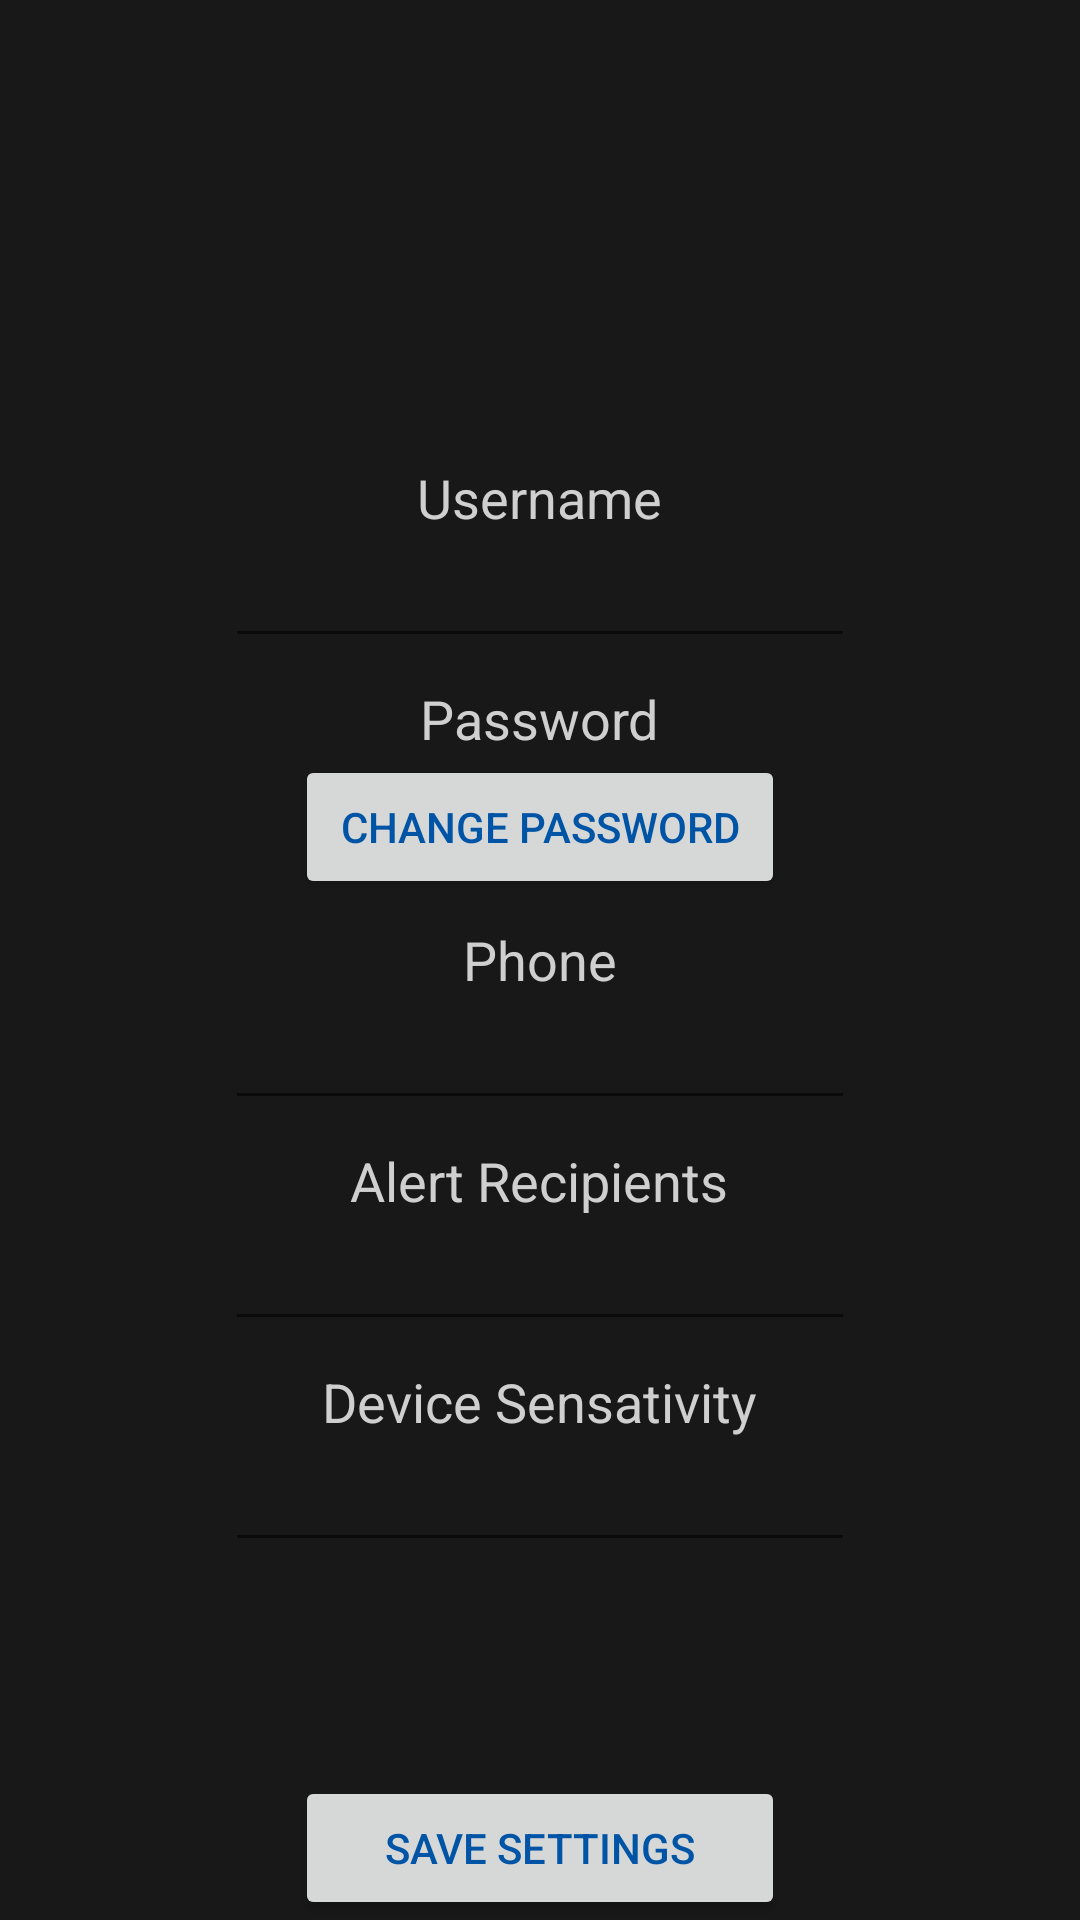

Write the Android layout XML for this screen, with the resource values it uses.
<!-- AndroidManifest.xml: application theme AppTheme -->
<!-- res/layout/fragment_settings.xml -->
<?xml version="1.0" encoding="utf-8"?>
<RelativeLayout xmlns:android="http://schemas.android.com/apk/res/android"
    android:layout_width="match_parent"
    android:layout_height="match_parent"
    android:focusableInTouchMode="true"
    android:background="@color/background">

    <TextView
        android:id="@+id/username_setting_textview"
        android:layout_width="wrap_content"
        android:layout_height="wrap_content"
        android:layout_above="@+id/username_field"
        android:layout_centerHorizontal="true"
        android:layout_gravity="center_horizontal"
        android:gravity="center"
        android:text="Username"
        android:textAppearance="?android:attr/textAppearanceMedium" />

    <EditText
        android:id="@+id/username_field"
        android:layout_width="wrap_content"
        android:layout_height="wrap_content"
        android:layout_marginBottom="@dimen/padding_medium"
        android:gravity="center"
        android:layout_above="@+id/password_setting_textview"
        android:layout_centerHorizontal="true"
        android:ems="10"
        android:imeOptions="actionNext"
        android:singleLine="true"
        android:textColor="@color/primary_color" />

    <TextView
        android:id="@+id/password_setting_textview"
        android:layout_width="wrap_content"
        android:layout_height="wrap_content"
        android:layout_above="@+id/password_field"
        android:layout_centerHorizontal="true"
        android:layout_gravity="center_horizontal"
        android:gravity="center"
        android:text="Password"
        android:textAppearance="?android:attr/textAppearanceMedium" />

    <Button
        android:id="@+id/password_field"
        android:layout_width="wrap_content"
        android:layout_height="wrap_content"
        android:layout_above="@+id/phone_setting_textview"
        android:layout_marginBottom="@dimen/padding_medium"
        android:layout_centerHorizontal="true"
        android:ems="10"
        android:text="Change Password"
        android:imeOptions="actionNext"
        android:singleLine="true"
        android:textColor="@color/primary_color" />

    <TextView
        android:id="@+id/phone_setting_textview"
        android:layout_width="wrap_content"
        android:layout_height="wrap_content"
        android:layout_centerHorizontal="true"
        android:layout_centerVertical="true"
        android:layout_gravity="center_horizontal"
        android:gravity="center"
        android:text="Phone"
        android:textAppearance="?android:attr/textAppearanceMedium" />

    <EditText
        android:id="@+id/phone_field"
        android:layout_width="wrap_content"
        android:layout_height="wrap_content"
        android:layout_below="@+id/phone_setting_textview"
        android:layout_marginBottom="@dimen/padding_medium"
        android:gravity="center"
        android:layout_centerHorizontal="true"
        android:ems="10"
        android:imeOptions="actionNext"
        android:singleLine="true"
        android:textColor="@color/primary_color" />

    <TextView
        android:id="@+id/receivers_setting_textview"
        android:layout_width="wrap_content"
        android:layout_height="wrap_content"
        android:layout_below="@+id/phone_field"
        android:layout_centerHorizontal="true"
        android:layout_gravity="center_horizontal"
        android:gravity="center"
        android:text="Alert Recipients"
        android:textAppearance="?android:attr/textAppearanceMedium" />

    <EditText
        android:id="@+id/receivers_field"
        android:layout_width="wrap_content"
        android:layout_height="wrap_content"
        android:gravity="center"
        android:layout_below="@+id/receivers_setting_textview"
        android:layout_marginBottom="@dimen/padding_medium"
        android:layout_centerHorizontal="true"
        android:ems="10"
        android:imeOptions="actionNext"
        android:textColor="@color/primary_color" />

    <TextView
        android:id="@+id/sensativity_setting_textview"
        android:layout_width="wrap_content"
        android:layout_height="wrap_content"
        android:layout_below="@+id/receivers_field"
        android:layout_centerHorizontal="true"
        android:layout_gravity="center_horizontal"
        android:gravity="center"
        android:text="Device Sensativity"
        android:textAppearance="?android:attr/textAppearanceMedium" />

    <EditText
        android:id="@+id/sensativity_field"
        android:layout_width="wrap_content"
        android:layout_height="wrap_content"
        android:gravity="center"
        android:layout_below="@+id/sensativity_setting_textview"
        android:layout_centerHorizontal="true"
        android:ems="10"
        android:imeOptions="actionNext"
        android:textColor="@color/primary_color" />

    <Button
        android:id="@+id/update_button"
        android:layout_width="wrap_content"
        android:layout_height="wrap_content"
        android:ems="10"
        android:text="Save Settings"
        android:imeOptions="actionNext"
        android:singleLine="true"
        android:textColor="@color/primary_color"
        android:layout_alignParentBottom="true"
        android:layout_centerHorizontal="true"/>

</RelativeLayout>
<!-- resources referenced by this layout -->
<resources>
  <color name="background">#181818</color>
  <color name="primary_color">#0054a5</color>
  <dimen name="padding_medium">8dp</dimen>
  <style name="AppTheme" parent="BaseAppTheme">
  
      </style>
  <style name="BaseAppTheme" parent="@style/Theme.AppCompat.Light.NoActionBar">
          
          <item name="colorPrimary">@color/primary_color</item>
          <item name="colorPrimaryDark">@color/primary_dark_color</item>
          <item name="colorAccent">@color/accent_color</item>
          <item name="android:textColor">@color/text_color</item>
          <item name="android:colorBackground">@color/background</item>
          <item name="android:fastScrollThumbDrawable">@drawable/fast_scroll_thumb</item>
      </style>
  <color name="primary_dark_color">#003c92</color>
  <color name="accent_color">#0054a5</color>
  <color name="text_color">#cfcfcf</color>
  <!-- drawable fast_scroll_thumb (drawable) -->
  <?xml version="1.0" encoding="utf-8"?>
  <layer-list xmlns:android="http://schemas.android.com/apk/res/android"
      android:innerRadius="10dp">
  
      <item android:left="6dp"
          android:right="10dp"
          android:top="6dp">
  
          <shape android:shape="rectangle">
              <corners
                  android:radius="4dp"/>
  
              <size android:height="@dimen/list_item_height_small"
                  android:width="7dp"/>
              <solid android:color="@color/primary_color"/>
          </shape>
      </item>
  </layer-list>
  <dimen name="list_item_height_small">48dp</dimen>
</resources>
